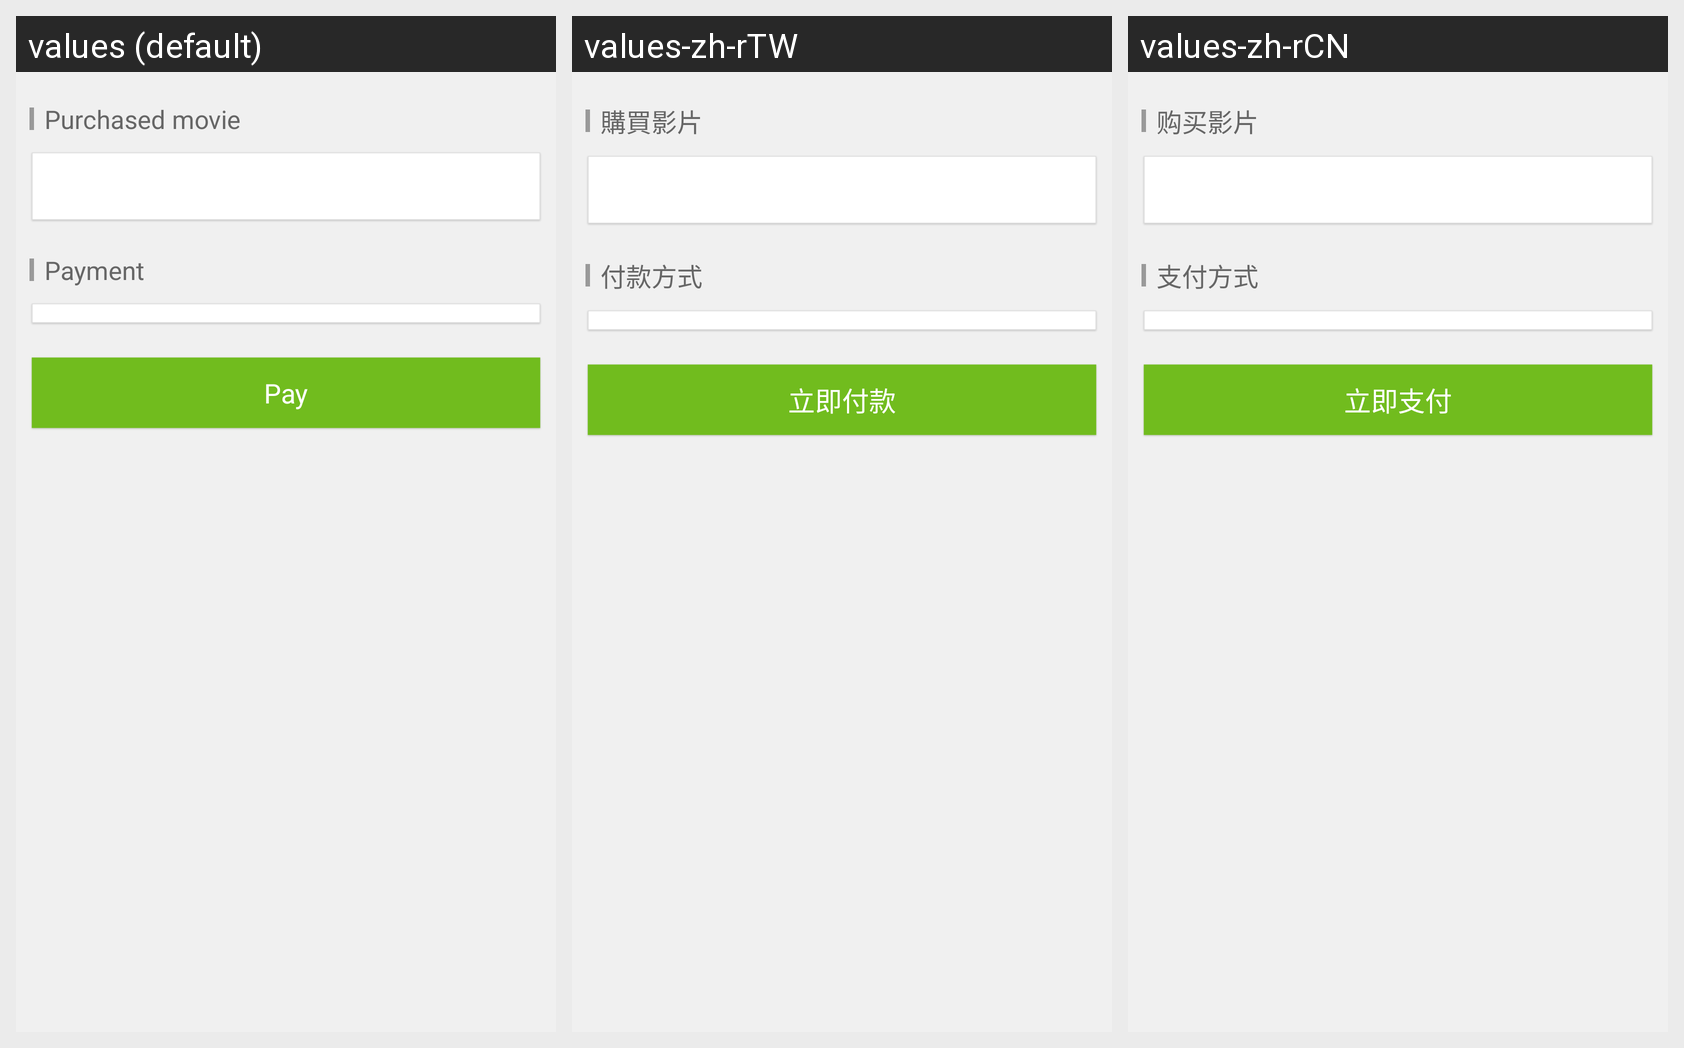

The Android screen above is rendered under several locales of the same app. Produce the string resources it draws, with the default and per-locale values.
Android screen res/layout/activity_movie_pay.xml rendered under 3 locales, left to right: values (default), values-zh-rTW, values-zh-rCN. Device: Nexus 5 (rendered at 1080×1920; each locale shown at half size, 540×960, under a caption strip naming it); theme CustomActionBarTheme.
Strings drawn on this screen, with the default value and each locale's value (text and hints the layout hard-codes, and strings that could not be matched under every locale, appear in the picture but are not listed):

pay_movie
  values: Purchased movie
  values-zh-rTW: 購買影片
  values-zh-rCN: 购买影片

pay_method
  values: Payment
  values-zh-rTW: 付款方式
  values-zh-rCN: 支付方式

pay_commit
  values: Pay
  values-zh-rTW: 立即付款
  values-zh-rCN: 立即支付
